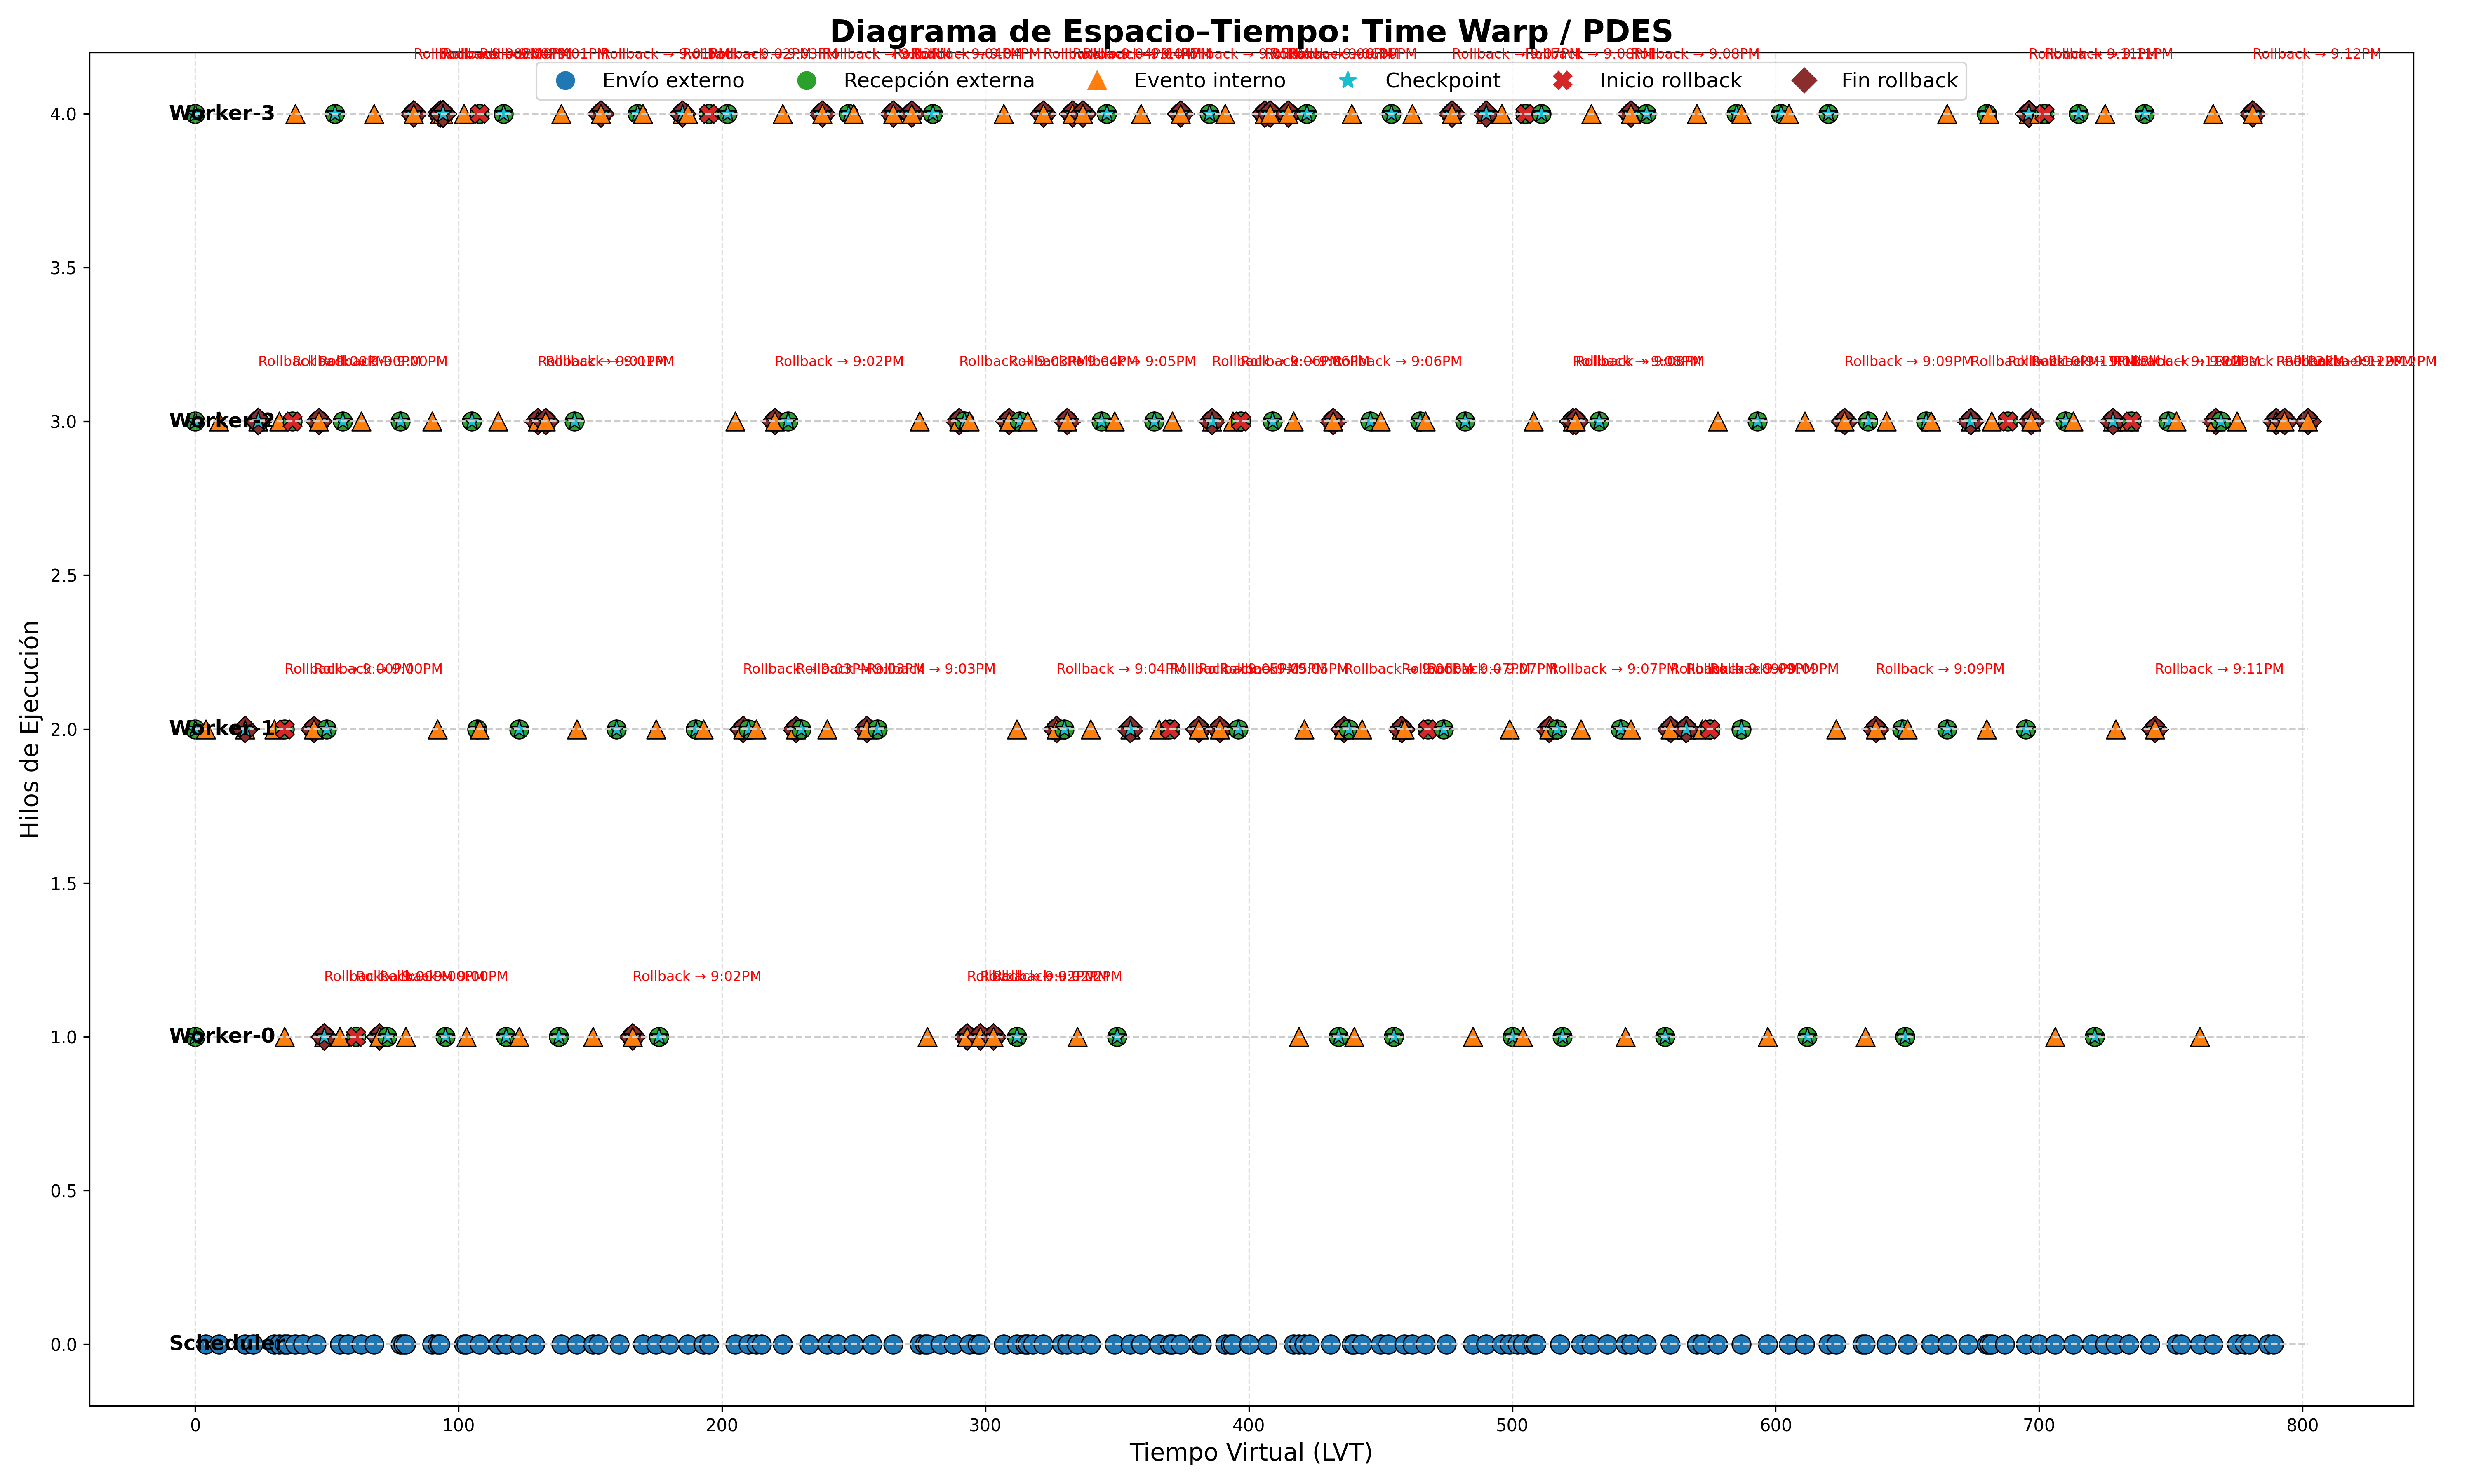

Write the Python code that produced this figure.
import json
import matplotlib.pyplot as plt
from datetime import datetime
import re

ARCHIVO_LOG = "simulacion.log"
SALIDA_IMAGEN = "visualizacion.png"


eventos = []

with open(ARCHIVO_LOG, "r", encoding="utf-8") as f:
    for linea in f:
        try:
            entry = json.loads(linea)
            eventos.append(entry)
        except:
            pass


def convertir_lvt(lvt_str):
    try:
        dt = datetime.fromisoformat(lvt_str)
        return dt.timestamp()
    except:
        return 0.0

for ev in eventos:
    ev["lvt_num"] = convertir_lvt(ev["lvt"])



por_hilo = {}

for ev in eventos:
    h = ev["hilo_id"]
    por_hilo.setdefault(h, []).append(ev)

for h in por_hilo:
    por_hilo[h].sort(key=lambda e: e["lvt_num"])

hilos = sorted(list(por_hilo.keys()))
pos_y = {h: i for i, h in enumerate(hilos)}



SIMBOLOS = {
    "EnvioExterno": ("o", "#1f77b4", "Envío externo"),     # azul
    "RecepcionExterno": ("o", "#2ca02c", "Recepción externa"), # verde
    "ProcesoInterno": ("^", "#ff7f0e", "Evento interno"),      # naranja
    "Checkpoint": ("*", "#17becf", "Checkpoint"),            # cyan
    "RollbackInicio": ("X", "#d62728", "Inicio rollback"),   # rojo
    "RollbackFin": ("D", "#8c2d2d", "Fin rollback"),         # bordó
}



plt.figure(figsize=(20, 12))
max_x = max(ev["lvt_num"] for ev in eventos)


for h, y in pos_y.items():
    plt.hlines(y, 0, max_x, colors="#cccccc", linestyles="dashed", linewidth=1)
    plt.text(-10, y, h, fontsize=12, fontweight="bold", va='center')



for h, lista in por_hilo.items():
    for ev in lista:
        x = ev["lvt_num"]
        y = pos_y[h]
        tipo = ev["evento"]

        simbolo, color, _ = SIMBOLOS.get(tipo, ("s", "black", "Otro"))
        plt.scatter(x, y, marker=simbolo, color=color, s=120, edgecolor="black", linewidth=0.7)



rollback_patron = re.compile(r"LVT=([0-9]{1,2}:[0-9]{2}[APMapm]{2})")

def convertir_hora(hora_str):
    try:
        base = "2020-01-01 "
        dt = datetime.strptime(base + hora_str.upper(), "%Y-%m-%d %I:%M%p")
        return dt.timestamp()
    except:
        return None

for h, lista in por_hilo.items():
    for ev in lista:
        if ev["evento"] == "RollbackInicio":
            msg = ev["mensaje"]
            match = rollback_patron.search(msg)
            if match:
                hora_destino = match.group(1)
                dest_x = convertir_hora(hora_destino)
                if dest_x is None:
                    continue

                origen_x = ev["lvt_num"]
                y = pos_y[h]

                plt.annotate(
                    "",
                    xy=(dest_x, y + 0.05),
                    xytext=(origen_x, y + 0.05),
                    arrowprops=dict(
                        arrowstyle="<|-",
                        color="red",
                        lw=3
                    ),
                )

                # Etiqueta opcional
                plt.text(
                    origen_x,
                    y + 0.18,
                    f"Rollback → {hora_destino}",
                    fontsize=8,
                    color="red"
                )


handles = []
labels = []

for tipo in SIMBOLOS:
    simbolo, color, desc = SIMBOLOS[tipo]
    punto = plt.Line2D([0], [0], marker=simbolo, color=color,
                       markersize=10, linestyle="None")
    handles.append(punto)
    labels.append(desc)

plt.legend(handles, labels, fontsize=12, loc="upper center", ncol=6, frameon=True)



plt.title("Diagrama de Espacio–Tiempo: Time Warp / PDES", fontsize=18, fontweight="bold")
plt.xlabel("Tiempo Virtual (LVT)", fontsize=14)
plt.ylabel("Hilos de Ejecución", fontsize=14)
plt.grid(axis="x", linestyle="--", alpha=0.4)

plt.tight_layout()
plt.savefig(SALIDA_IMAGEN, dpi=300)
print("Visualización generada correctamente:", SALIDA_IMAGEN)
